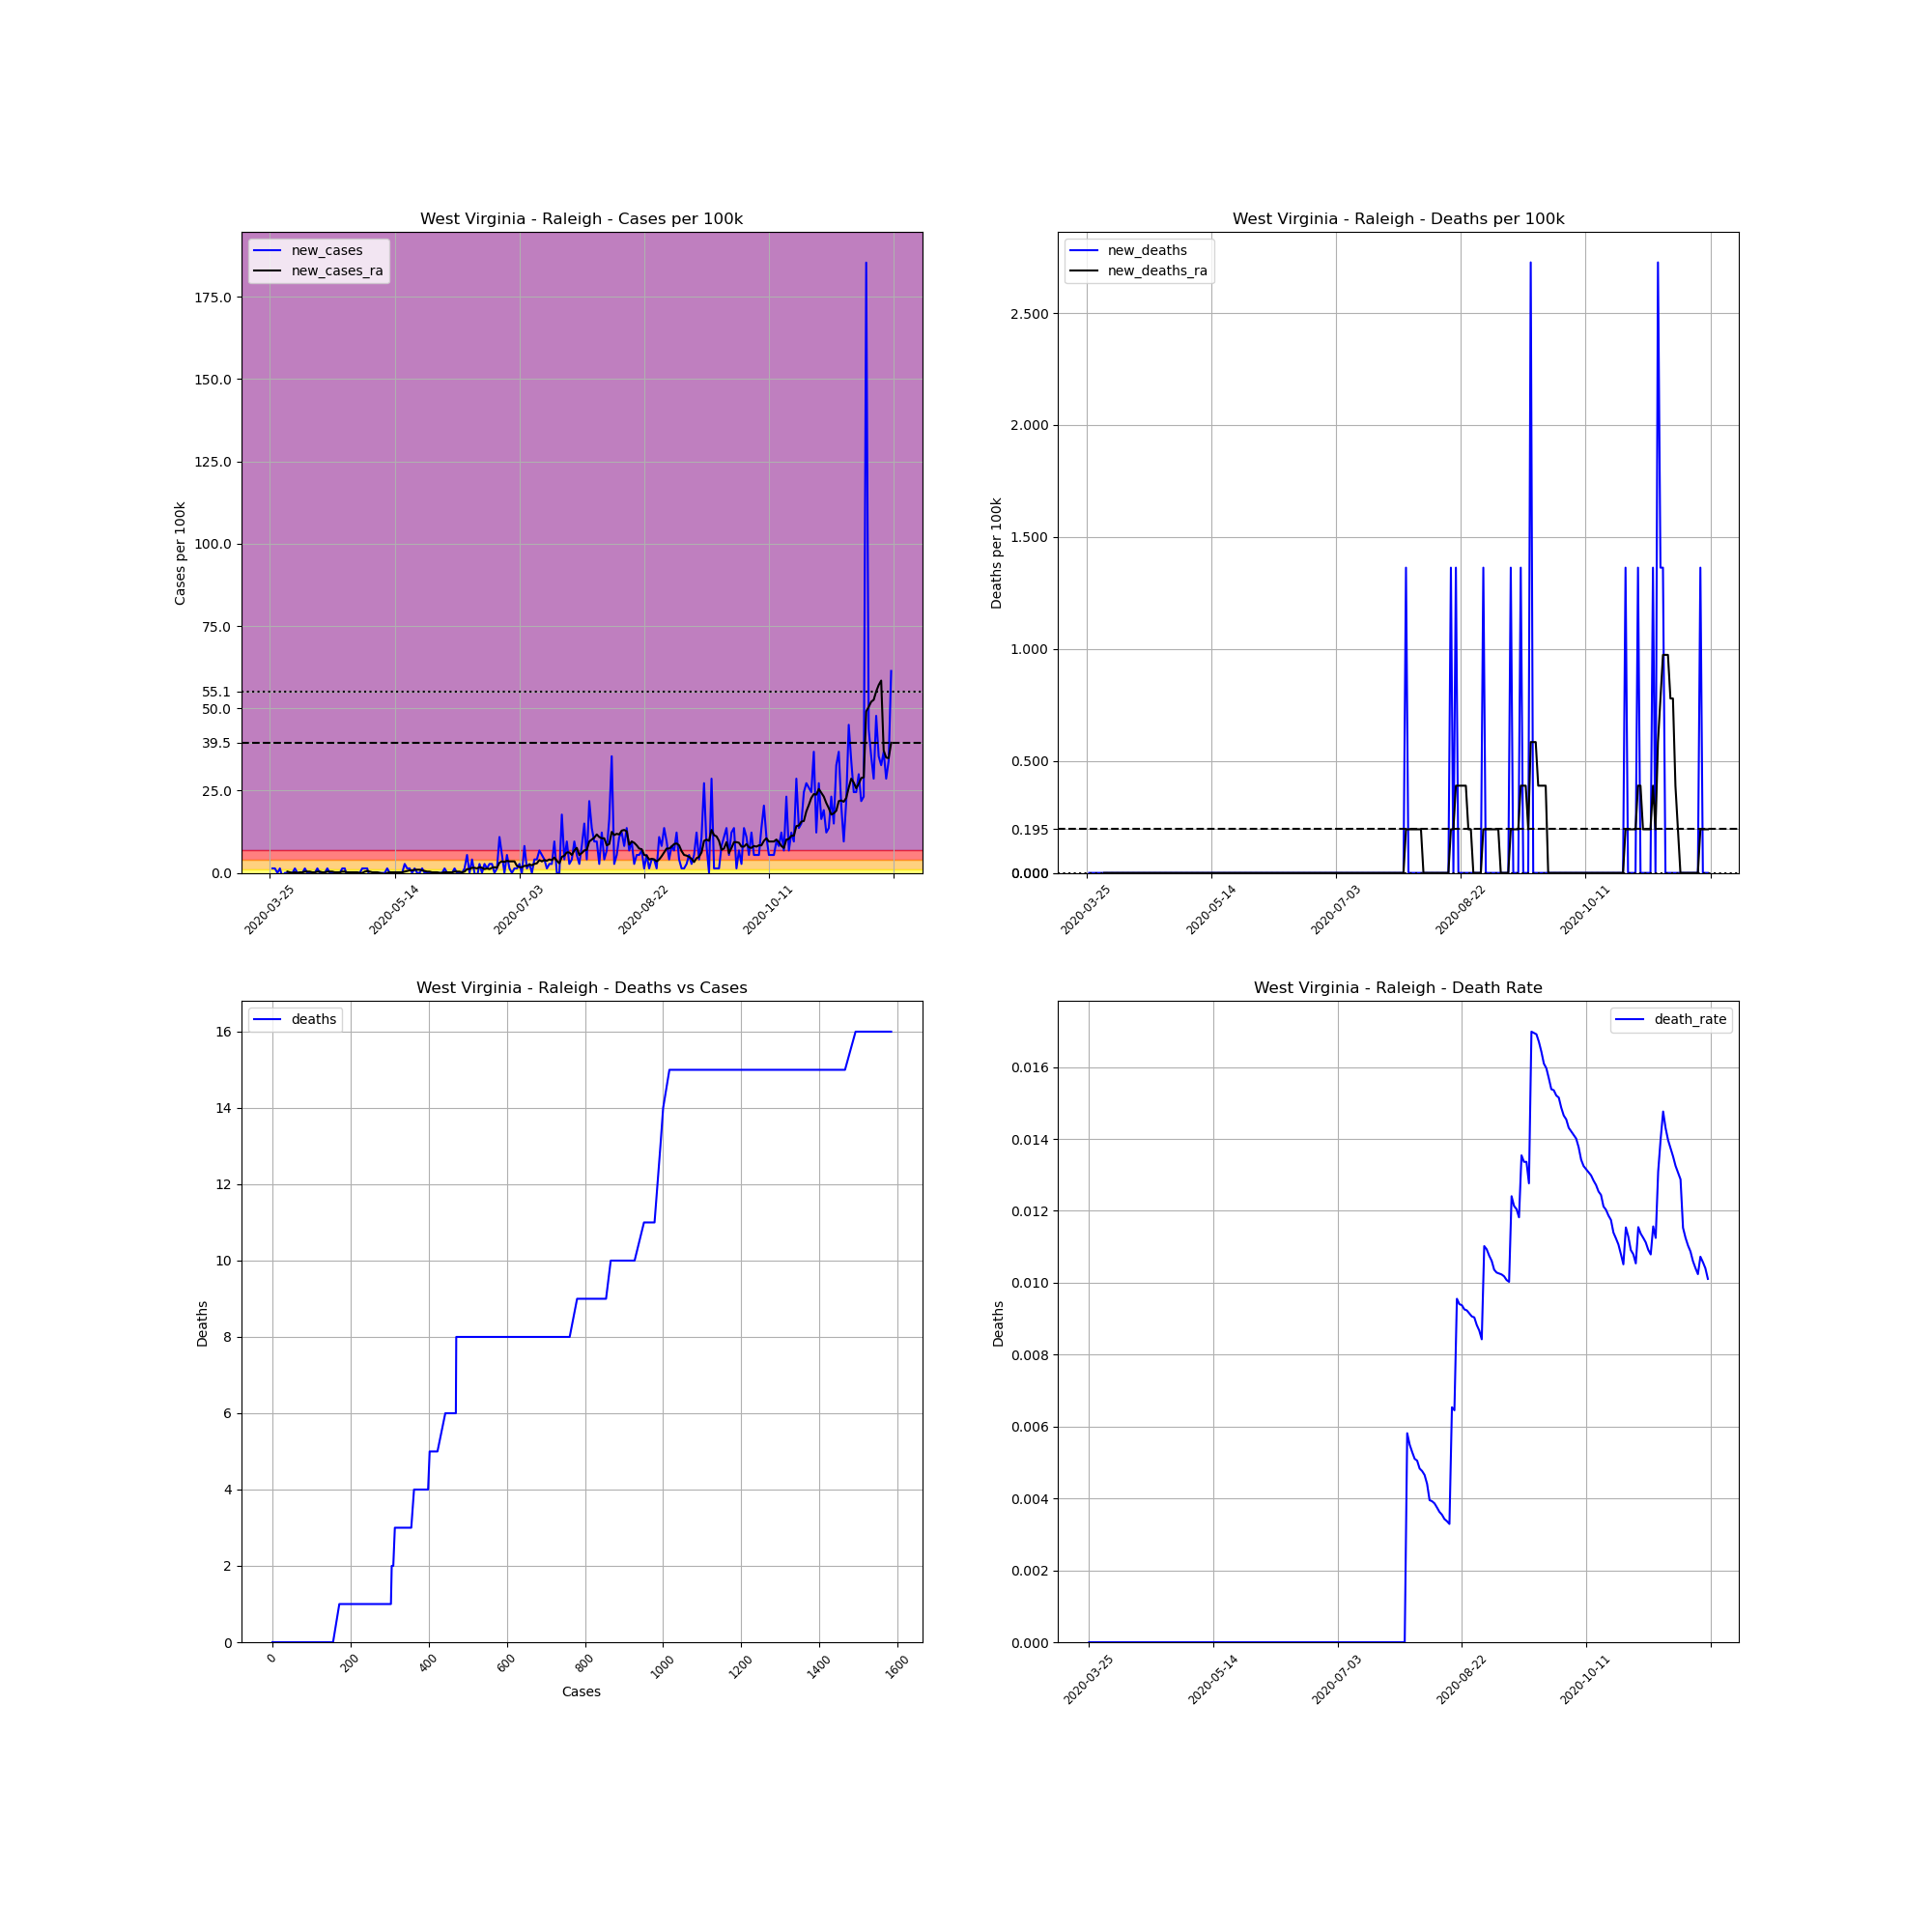

The table this chart was drawn from, first rows:
, date, county, state, fips, cases, deaths, COUNTY, STNAME, CTYNAME, POPESTIMATE2019, cases_per_100k, deaths_per_100k, death_rate, new_cases, new_deaths, new_cases_ra, new_deaths_ra
385393, 2020-03-25, Raleigh, West Virginia, 54081, 1, 0.0, 81, West Virginia, Raleigh, 73361, 1.363, 0.0, 0.0, , , , 
385394, 2020-03-26, Raleigh, West Virginia, 54081, 2, 0.0, 81, West Virginia, Raleigh, 73361, 2.726, 0.0, 0.0, 1.363, 0.0, , 
385395, 2020-03-27, Raleigh, West Virginia, 54081, 3, 0.0, 81, West Virginia, Raleigh, 73361, 4.089, 0.0, 0.0, 1.363, 0.0, , 
385396, 2020-03-28, Raleigh, West Virginia, 54081, 3, 0.0, 81, West Virginia, Raleigh, 73361, 4.089, 0.0, 0.0, 0.0, 0.0, , 
385397, 2020-03-29, Raleigh, West Virginia, 54081, 4, 0.0, 81, West Virginia, Raleigh, 73361, 5.452, 0.0, 0.0, 1.363, 0.0, , 
385398, 2020-03-30, Raleigh, West Virginia, 54081, 3, 0.0, 81, West Virginia, Raleigh, 73361, 4.089, 0.0, 0.0, -1.363, 0.0, , 
385399, 2020-03-31, Raleigh, West Virginia, 54081, 3, 0.0, 81, West Virginia, Raleigh, 73361, 4.089, 0.0, 0.0, 0.0, 0.0, , 
385400, 2020-04-01, Raleigh, West Virginia, 54081, 3, 0.0, 81, West Virginia, Raleigh, 73361, 4.089, 0.0, 0.0, 0.0, 0.0, 0.3895, 0.0
385401, 2020-04-02, Raleigh, West Virginia, 54081, 3, 0.0, 81, West Virginia, Raleigh, 73361, 4.089, 0.0, 0.0, 0.0, 0.0, 0.1947, 0.0
385402, 2020-04-03, Raleigh, West Virginia, 54081, 3, 0.0, 81, West Virginia, Raleigh, 73361, 4.089, 0.0, 0.0, 0.0, 0.0, -3.172065784643304e-17, 0.0
385403, 2020-04-04, Raleigh, West Virginia, 54081, 4, 0.0, 81, West Virginia, Raleigh, 73361, 5.452, 0.0, 0.0, 1.363, 0.0, 0.1947, 0.0
385404, 2020-04-05, Raleigh, West Virginia, 54081, 4, 0.0, 81, West Virginia, Raleigh, 73361, 5.452, 0.0, 0.0, 0.0, 0.0, -3.172065784643304e-17, 0.0
385405, 2020-04-06, Raleigh, West Virginia, 54081, 4, 0.0, 81, West Virginia, Raleigh, 73361, 5.452, 0.0, 0.0, 0.0, 0.0, 0.1947, 0.0
385406, 2020-04-07, Raleigh, West Virginia, 54081, 4, 0.0, 81, West Virginia, Raleigh, 73361, 5.452, 0.0, 0.0, 0.0, 0.0, 0.1947, 0.0
385407, 2020-04-08, Raleigh, West Virginia, 54081, 5, 0.0, 81, West Virginia, Raleigh, 73361, 6.816, 0.0, 0.0, 1.363, 0.0, 0.3895, 0.0
385408, 2020-04-09, Raleigh, West Virginia, 54081, 5, 0.0, 81, West Virginia, Raleigh, 73361, 6.816, 0.0, 0.0, 0.0, 0.0, 0.3895, 0.0
385409, 2020-04-10, Raleigh, West Virginia, 54081, 5, 0.0, 81, West Virginia, Raleigh, 73361, 6.816, 0.0, 0.0, 0.0, 0.0, 0.3895, 0.0
385410, 2020-04-11, Raleigh, West Virginia, 54081, 5, 0.0, 81, West Virginia, Raleigh, 73361, 6.816, 0.0, 0.0, 0.0, 0.0, 0.1947, 0.0
385411, 2020-04-12, Raleigh, West Virginia, 54081, 5, 0.0, 81, West Virginia, Raleigh, 73361, 6.816, 0.0, 0.0, 0.0, 0.0, 0.1947, 0.0
385412, 2020-04-13, Raleigh, West Virginia, 54081, 6, 0.0, 81, West Virginia, Raleigh, 73361, 8.179, 0.0, 0.0, 1.363, 0.0, 0.3895, 0.0
385413, 2020-04-14, Raleigh, West Virginia, 54081, 6, 0.0, 81, West Virginia, Raleigh, 73361, 8.179, 0.0, 0.0, 0.0, 0.0, 0.3895, 0.0
385414, 2020-04-15, Raleigh, West Virginia, 54081, 6, 0.0, 81, West Virginia, Raleigh, 73361, 8.179, 0.0, 0.0, 0.0, 0.0, 0.1947, 0.0
385415, 2020-04-16, Raleigh, West Virginia, 54081, 6, 0.0, 81, West Virginia, Raleigh, 73361, 8.179, 0.0, 0.0, 0.0, 0.0, 0.1947, 0.0
385416, 2020-04-17, Raleigh, West Virginia, 54081, 7, 0.0, 81, West Virginia, Raleigh, 73361, 9.542, 0.0, 0.0, 1.363, 0.0, 0.3895, 0.0
385417, 2020-04-18, Raleigh, West Virginia, 54081, 7, 0.0, 81, West Virginia, Raleigh, 73361, 9.542, 0.0, 0.0, 0.0, 0.0, 0.3895, 0.0
385418, 2020-04-19, Raleigh, West Virginia, 54081, 7, 0.0, 81, West Virginia, Raleigh, 73361, 9.542, 0.0, 0.0, 0.0, 0.0, 0.3895, 0.0
385419, 2020-04-20, Raleigh, West Virginia, 54081, 7, 0.0, 81, West Virginia, Raleigh, 73361, 9.542, 0.0, 0.0, 0.0, 0.0, 0.1947, 0.0
385420, 2020-04-21, Raleigh, West Virginia, 54081, 7, 0.0, 81, West Virginia, Raleigh, 73361, 9.542, 0.0, 0.0, 0.0, 0.0, 0.1947, 0.0
385421, 2020-04-22, Raleigh, West Virginia, 54081, 7, 0.0, 81, West Virginia, Raleigh, 73361, 9.542, 0.0, 0.0, 0.0, 0.0, 0.1947, 0.0
385422, 2020-04-23, Raleigh, West Virginia, 54081, 8, 0.0, 81, West Virginia, Raleigh, 73361, 10.9, 0.0, 0.0, 1.363, 0.0, 0.3895, 0.0
385423, 2020-04-24, Raleigh, West Virginia, 54081, 9, 0.0, 81, West Virginia, Raleigh, 73361, 12.27, 0.0, 0.0, 1.363, 0.0, 0.3895, 0.0
385424, 2020-04-25, Raleigh, West Virginia, 54081, 8, 0.0, 81, West Virginia, Raleigh, 73361, 10.9, 0.0, 0.0, -1.363, 0.0, 0.1947, 0.0
385425, 2020-04-26, Raleigh, West Virginia, 54081, 8, 0.0, 81, West Virginia, Raleigh, 73361, 10.9, 0.0, 0.0, 0.0, 0.0, 0.1947, 0.0
385426, 2020-04-27, Raleigh, West Virginia, 54081, 8, 0.0, 81, West Virginia, Raleigh, 73361, 10.9, 0.0, 0.0, 0.0, 0.0, 0.1947, 0.0
385427, 2020-04-28, Raleigh, West Virginia, 54081, 8, 0.0, 81, West Virginia, Raleigh, 73361, 10.9, 0.0, 0.0, 0.0, 0.0, 0.1947, 0.0
385428, 2020-04-29, Raleigh, West Virginia, 54081, 8, 0.0, 81, West Virginia, Raleigh, 73361, 10.9, 0.0, 0.0, 0.0, 0.0, 0.1947, 0.0
385429, 2020-04-30, Raleigh, West Virginia, 54081, 8, 0.0, 81, West Virginia, Raleigh, 73361, 10.9, 0.0, 0.0, 0.0, 0.0, 0.0, 0.0
385430, 2020-05-01, Raleigh, West Virginia, 54081, 9, 0.0, 81, West Virginia, Raleigh, 73361, 12.27, 0.0, 0.0, 1.363, 0.0, 0.0, 0.0
385431, 2020-05-02, Raleigh, West Virginia, 54081, 10, 0.0, 81, West Virginia, Raleigh, 73361, 13.63, 0.0, 0.0, 1.363, 0.0, 0.3895, 0.0
385432, 2020-05-03, Raleigh, West Virginia, 54081, 11, 0.0, 81, West Virginia, Raleigh, 73361, 14.99, 0.0, 0.0, 1.363, 0.0, 0.5842, 0.0
385433, 2020-05-04, Raleigh, West Virginia, 54081, 10, 0.0, 81, West Virginia, Raleigh, 73361, 13.63, 0.0, 0.0, -1.363, 0.0, 0.3895, 0.0
385434, 2020-05-05, Raleigh, West Virginia, 54081, 9, 0.0, 81, West Virginia, Raleigh, 73361, 12.27, 0.0, 0.0, -1.363, 0.0, 0.1947, 0.0
385435, 2020-05-06, Raleigh, West Virginia, 54081, 9, 0.0, 81, West Virginia, Raleigh, 73361, 12.27, 0.0, 0.0, 0.0, 0.0, 0.1947, 0.0
385436, 2020-05-07, Raleigh, West Virginia, 54081, 9, 0.0, 81, West Virginia, Raleigh, 73361, 12.27, 0.0, 0.0, 0.0, 0.0, 0.1947, 0.0
385437, 2020-05-08, Raleigh, West Virginia, 54081, 9, 0.0, 81, West Virginia, Raleigh, 73361, 12.27, 0.0, 0.0, 0.0, 0.0, 0.0, 0.0
385438, 2020-05-09, Raleigh, West Virginia, 54081, 9, 0.0, 81, West Virginia, Raleigh, 73361, 12.27, 0.0, 0.0, 0.0, 0.0, -0.1947, 0.0
385439, 2020-05-10, Raleigh, West Virginia, 54081, 9, 0.0, 81, West Virginia, Raleigh, 73361, 12.27, 0.0, 0.0, 0.0, 0.0, -0.3895, 0.0
385440, 2020-05-11, Raleigh, West Virginia, 54081, 10, 0.0, 81, West Virginia, Raleigh, 73361, 13.63, 0.0, 0.0, 1.363, 0.0, 0.0, 0.0
385441, 2020-05-12, Raleigh, West Virginia, 54081, 10, 0.0, 81, West Virginia, Raleigh, 73361, 13.63, 0.0, 0.0, 0.0, 0.0, 0.1947, 0.0
385442, 2020-05-13, Raleigh, West Virginia, 54081, 10, 0.0, 81, West Virginia, Raleigh, 73361, 13.63, 0.0, 0.0, 0.0, 0.0, 0.1947, 0.0
385443, 2020-05-14, Raleigh, West Virginia, 54081, 10, 0.0, 81, West Virginia, Raleigh, 73361, 13.63, 0.0, 0.0, 0.0, 0.0, 0.1947, 0.0
385444, 2020-05-15, Raleigh, West Virginia, 54081, 10, 0.0, 81, West Virginia, Raleigh, 73361, 13.63, 0.0, 0.0, 0.0, 0.0, 0.1947, 0.0
385445, 2020-05-16, Raleigh, West Virginia, 54081, 10, 0.0, 81, West Virginia, Raleigh, 73361, 13.63, 0.0, 0.0, 0.0, 0.0, 0.1947, 0.0
385446, 2020-05-17, Raleigh, West Virginia, 54081, 10, 0.0, 81, West Virginia, Raleigh, 73361, 13.63, 0.0, 0.0, 0.0, 0.0, 0.1947, 0.0
385447, 2020-05-18, Raleigh, West Virginia, 54081, 12, 0.0, 81, West Virginia, Raleigh, 73361, 16.36, 0.0, 0.0, 2.726, 0.0, 0.3895, 0.0
385448, 2020-05-19, Raleigh, West Virginia, 54081, 13, 0.0, 81, West Virginia, Raleigh, 73361, 17.72, 0.0, 0.0, 1.363, 0.0, 0.5842, 0.0
385449, 2020-05-20, Raleigh, West Virginia, 54081, 14, 0.0, 81, West Virginia, Raleigh, 73361, 19.08, 0.0, 0.0, 1.363, 0.0, 0.7789, 0.0
385450, 2020-05-21, Raleigh, West Virginia, 54081, 14, 0.0, 81, West Virginia, Raleigh, 73361, 19.08, 0.0, 0.0, 0.0, 0.0, 0.7789, 0.0
385451, 2020-05-22, Raleigh, West Virginia, 54081, 15, 0.0, 81, West Virginia, Raleigh, 73361, 20.45, 0.0, 0.0, 1.363, 0.0, 0.9737, 0.0
385452, 2020-05-23, Raleigh, West Virginia, 54081, 15, 0.0, 81, West Virginia, Raleigh, 73361, 20.45, 0.0, 0.0, 0.0, 0.0, 0.9737, 0.0
... 190 more rows
